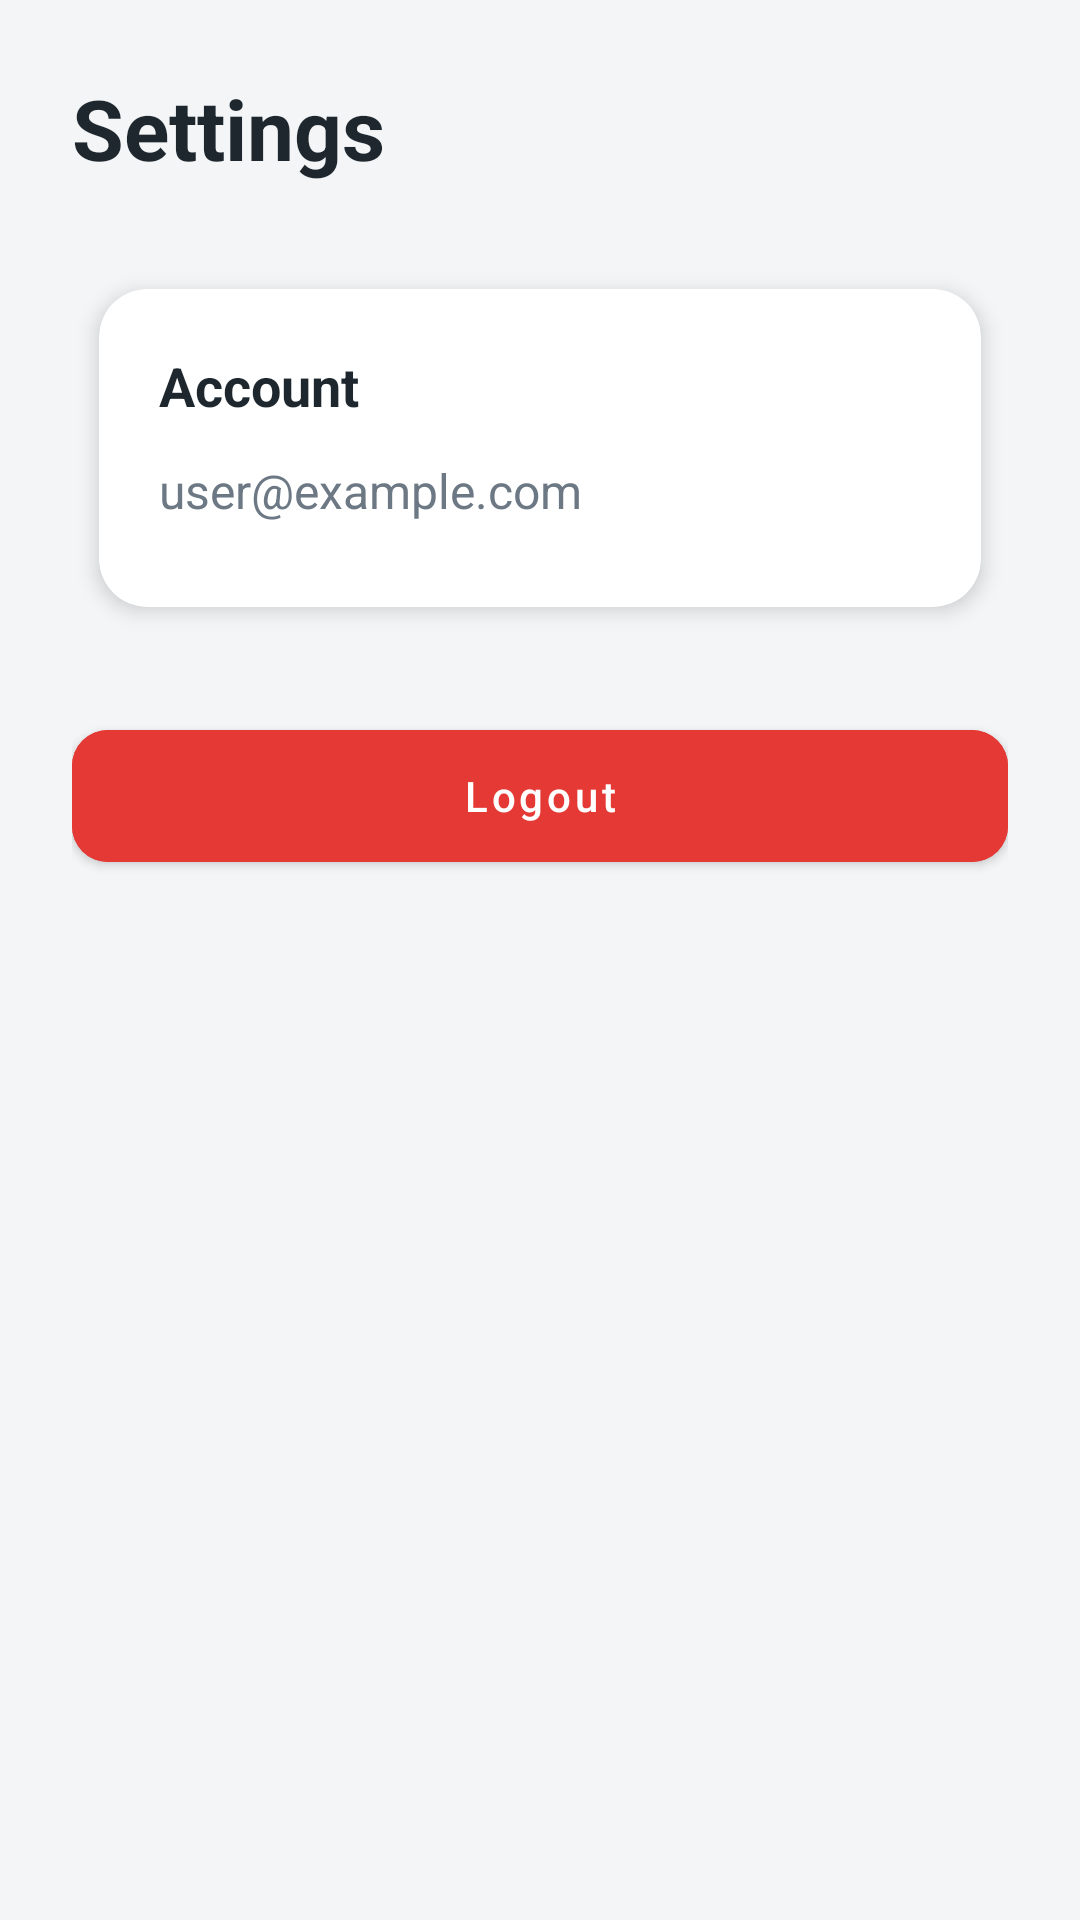

Write the Android layout XML for this screen, with the resource values it uses.
<!-- AndroidManifest.xml: application theme Theme.UPIExpenseTracker -->
<!-- res/layout/activity_settings.xml -->
<?xml version="1.0" encoding="utf-8"?>
<LinearLayout xmlns:android="http://schemas.android.com/apk/res/android"
    xmlns:app="http://schemas.android.com/apk/res-auto"
    android:layout_width="match_parent"
    android:layout_height="match_parent"
    android:orientation="vertical"
    android:padding="24dp"
    android:background="@color/background">

    <TextView
        android:layout_width="wrap_content"
        android:layout_height="wrap_content"
        android:text="Settings"
        android:textSize="28sp"
        android:textStyle="bold"
        android:textColor="@color/onBackground"
        android:layout_marginBottom="24dp" />

    <com.google.android.material.card.MaterialCardView
        android:layout_width="match_parent"
        android:layout_height="wrap_content"
        app:cardCornerRadius="16dp"
        app:cardElevation="4dp"
        app:cardUseCompatPadding="true"
        android:layout_marginBottom="24dp">

        <LinearLayout
            android:layout_width="match_parent"
            android:layout_height="wrap_content"
            android:orientation="vertical"
            android:padding="20dp">

            <TextView
                android:layout_width="wrap_content"
                android:layout_height="wrap_content"
                android:text="Account"
                android:textSize="18sp"
                android:textStyle="bold"
                android:textColor="@color/onBackground"
                android:layout_marginBottom="12dp" />

            <TextView
                android:id="@+id/tvUserEmail"
                android:layout_width="wrap_content"
                android:layout_height="wrap_content"
                android:text="user@example.com"
                android:textSize="16sp"
                android:textColor="@color/onSurfaceSecondary"
                android:layout_marginBottom="8dp" />

        </LinearLayout>
    </com.google.android.material.card.MaterialCardView>

    <com.google.android.material.button.MaterialButton
        android:id="@+id/btnLogout"
        android:layout_width="match_parent"
        android:layout_height="56dp"
        android:text="Logout"
        android:textAllCaps="false"
        app:cornerRadius="12dp"
        android:backgroundTint="@color/expense_red" />

</LinearLayout>
<!-- resources referenced by this layout -->
<resources>
  <color name="background">#F3F5F7</color>
  <color name="expense_red">#E53935</color>
  <color name="onBackground">#1E272E</color>
  <color name="onSurfaceSecondary">#6D7885</color>
  <style name="Theme.UPIExpenseTracker" parent="Theme.MaterialComponents.DayNight.DarkActionBar">
          
          <item name="colorPrimary">@color/primary</item>
          <item name="colorPrimaryVariant">@color/primary_variant</item>
          <item name="colorOnPrimary">@color/white</item>
          
          <item name="colorSecondary">@color/secondary</item>
          <item name="colorSecondaryVariant">@color/teal_700</item>
          <item name="colorOnSecondary">@color/black</item>
          
          <item name="android:statusBarColor" tools:targetApi="l">?attr/colorPrimaryVariant</item>
          
      </style>
  <color name="primary">#2E7D32</color>
  <color name="primary_variant">#1B5E20</color>
  <color name="white">#FFFFFFFF</color>
  <color name="secondary">#FFB300</color>
  <color name="teal_700">#FF018786</color>
  <color name="black">#FF000000</color>
</resources>
